pico-8 play session: no input (idle), after a click and taps of 🅾, ❎, 🅾+❎, 🅾 in the second before t = 0

[t = 1 s] idle ~1s (no d-pad/buttons)
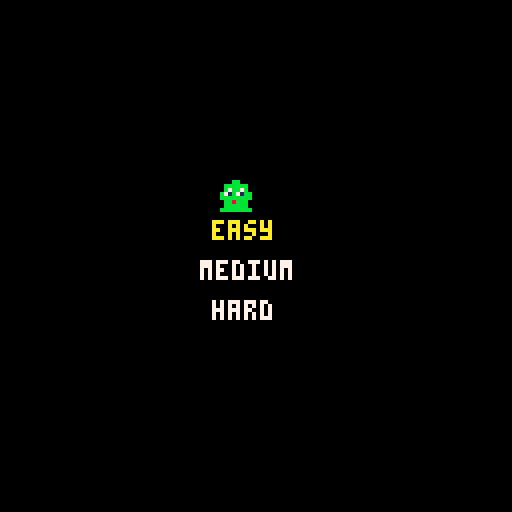

pico-8 cartridge
version 36
__lua__
function _init()
		easy=10
		medium=7
		hard=7
		os="easy"
		selected=0
end

function _update()
		
--checks down
		if btnp(⬇️) then 
				if selected == 2 then
				  selected = 0
				else
				  selected = selected + 1
			 end	
		end
		
--checks up
		if btnp(⬆️) then 
				if selected == 0 then
				  selected = 2
				else
				  selected = selected - 1
				end
		end
		
		if selected == 0 then
		  easy = 10
		  medium = 7
		  hard = 7
		end
		
		if selected == 1 then
		  easy = 7
		  medium = 10
		  hard = 7
		end
		
		if selected == 2 then
		  easy = 7
		  medium = 7
		  hard = 10
		end
end

function _draw()
		cls()
		spr(1,55,45)
		print("easy",53,55,easy)
		print("medium",50,65,medium)
		print("hard",53,75,hard)
end
__gfx__
00000000000bb0000000000000000000000000000000000000000000000000000000000000000000000000000000000000000000000000000000000000000000
000000000bbbbbb00000000000000000000000000000000000000000000000000000000000000000000000000000000000000000000000000000000000000000
007007000b7bb7b00000000000000000000000000000000000000000000000000000000000000000000000000000000000000000000000000000000000000000
00077000b71b71bb0000000000000000000000000000000000000000000000000000000000000000000000000000000000000000000000000000000000000000
00077000bbbbbbbb0000000000000000000000000000000000000000000000000000000000000000000000000000000000000000000000000000000000000000
007007000bb8bbb00000000000000000000000000000000000000000000000000000000000000000000000000000000000000000000000000000000000000000
000000000bbbbbb00000000000000000000000000000000000000000000000000000000000000000000000000000000000000000000000000000000000000000
00000000bbbbbbbb0000000000000000000000000000000000000000000000000000000000000000000000000000000000000000000000000000000000000000
